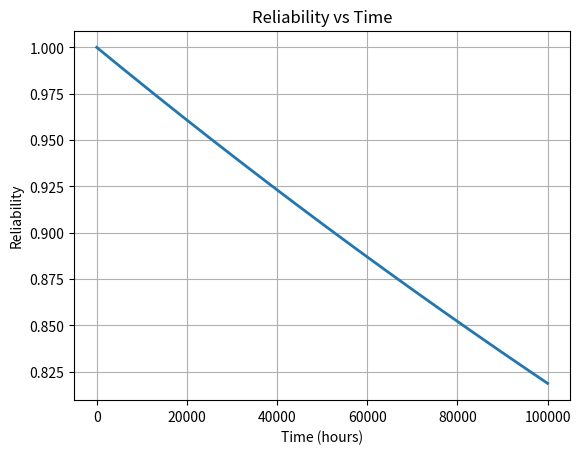

Write Python code to recreate this figure.
import numpy as np
import matplotlib.pyplot as plt

lam = 2e-6                     # Failure rate
t = np.linspace(0,100000,1000)

R = np.exp(-lam*t)             # Reliability equation

plt.plot(t,R,linewidth=2)
plt.xlabel("Time (hours)")
plt.ylabel("Reliability")
plt.title("Reliability vs Time")
plt.grid(True)
plt.show()
